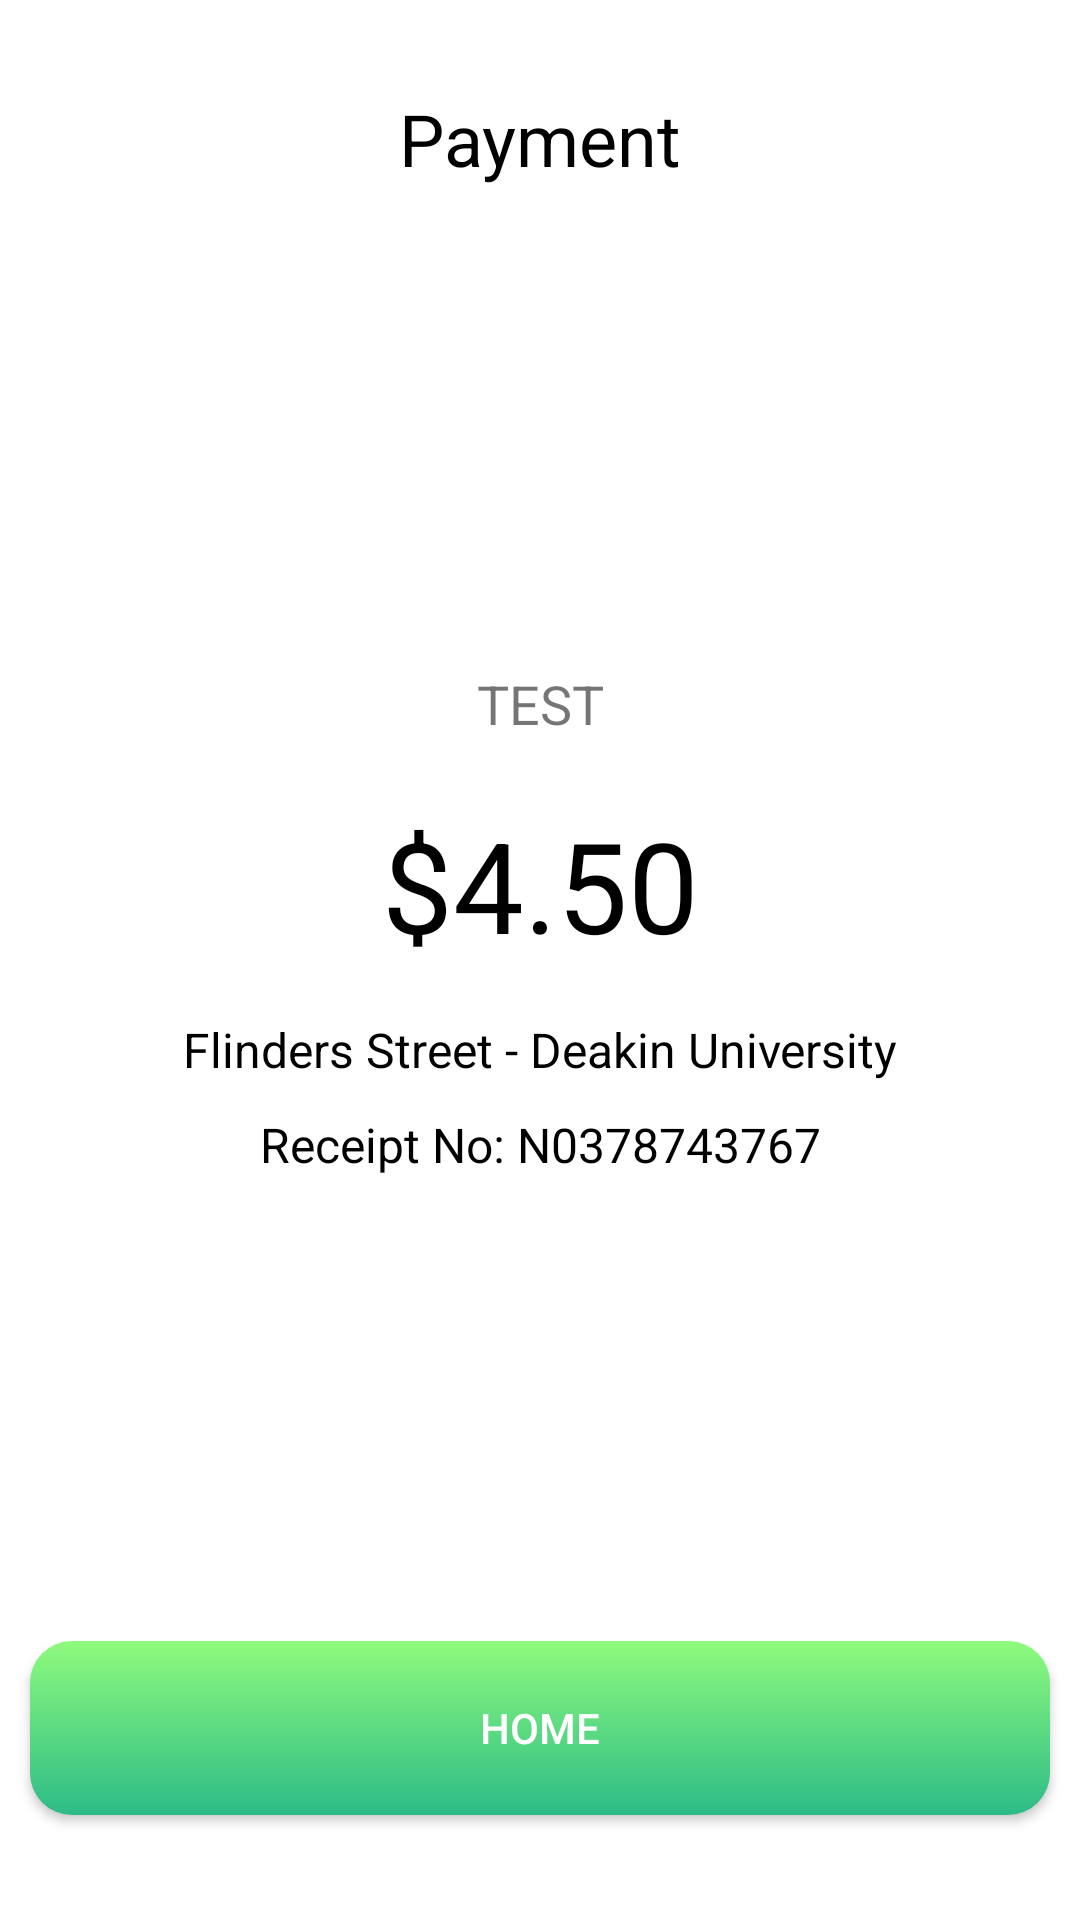

The Android layout XML behind this screen, and the referenced resources:
<!-- AndroidManifest.xml: application theme Theme.DGTCards -->
<!-- res/layout/activity_payment_success.xml -->
<?xml version="1.0" encoding="utf-8"?>
<androidx.constraintlayout.widget.ConstraintLayout xmlns:android="http://schemas.android.com/apk/res/android"
    xmlns:app="http://schemas.android.com/apk/res-auto"
    xmlns:tools="http://schemas.android.com/tools"
    android:layout_width="match_parent"
    android:layout_height="match_parent"
    tools:context=".PaymentSuccess">
    <TextView
        android:layout_width="wrap_content"
        android:layout_height="wrap_content"
        android:text="Payment"
        app:layout_constraintStart_toStartOf="parent"
        app:layout_constraintEnd_toEndOf="parent"
        android:textSize="24dp"
        android:textColor="#000"
        app:layout_constraintTop_toTopOf="parent"
        android:layout_marginTop="30dp"
        android:id="@+id/detail_title"
        />
    <ImageView android:layout_width="100dp"
        android:layout_height="100dp"
        android:src="@drawable/check"
        app:layout_constraintStart_toStartOf="parent"
        app:layout_constraintEnd_toEndOf="parent"
        app:layout_constraintTop_toBottomOf="@+id/detail_title"
        android:layout_marginTop="40dp"
        android:id="@+id/imageView"
        >
    </ImageView>

    <TextView
        android:id="@+id/transaction_city"
        android:layout_width="wrap_content"
        android:layout_height="wrap_content"
        app:layout_constraintStart_toStartOf="parent"
        app:layout_constraintEnd_toEndOf="parent"
        app:layout_constraintTop_toBottomOf="@+id/imageView"
        android:layout_marginTop="20dp"
        android:text="test"
        android:textAllCaps="true"
        android:textSize="18dp"
        >
    </TextView>
    <TextView
        android:id="@+id/transaction_amount"
        android:layout_width="wrap_content"
        android:layout_height="wrap_content"
        app:layout_constraintStart_toStartOf="parent"
        app:layout_constraintEnd_toEndOf="parent"
        app:layout_constraintTop_toBottomOf="@+id/transaction_city"
        android:layout_marginTop="20dp"
        android:text="$4.50"
        android:textSize="42dp"
        android:textColor="#000"
        >
    </TextView>

    <TextView
        android:id="@+id/transaction_title"
        android:layout_width="wrap_content"
        android:layout_height="wrap_content"
        app:layout_constraintStart_toStartOf="parent"
        app:layout_constraintEnd_toEndOf="parent"
        app:layout_constraintTop_toBottomOf="@+id/transaction_amount"
        android:layout_marginTop="16dp"
        android:text="Flinders Street - Deakin University"
        android:textSize="16dp"
        android:textColor="#000"
        >
    </TextView>

    <TextView
        android:id="@+id/transaction_id"
        android:layout_width="wrap_content"
        android:layout_height="wrap_content"
        app:layout_constraintStart_toStartOf="parent"
        app:layout_constraintEnd_toEndOf="parent"
        app:layout_constraintTop_toBottomOf="@+id/transaction_title"
        android:layout_marginTop="10dp"
        android:text="Receipt No: N0378743767"
        android:textSize="16dp"
        android:textColor="#000"
        >
    </TextView>

    <android.widget.Button
        android:id="@+id/backHome"
        android:layout_width="340dp"
        android:layout_height="58dp"
        android:layout_marginLeft="30dp"
        android:layout_marginRight="30dp"
        android:layout_marginBottom="35dp"
        android:onClick="navigateHome"
        android:text="Home"
        android:background="@drawable/button_style"
        app:layout_constraintBottom_toBottomOf="parent"
        app:layout_constraintEnd_toEndOf="parent"
        app:layout_constraintStart_toStartOf="parent"
        android:textColor="#fff"
        />
</androidx.constraintlayout.widget.ConstraintLayout>
<!-- resources referenced by this layout -->
<resources>
  <!-- drawable button_style (drawable-mdpi) -->
  <?xml version="1.0" encoding="utf-8"?>
  <shape xmlns:android="http://schemas.android.com/apk/res/android" android:shape="rectangle">
      <gradient  android:startColor="#2CBB87" android:endColor="#8FFB7D" android:type="linear" android:angle="90"></gradient>
      <corners android:radius="14dp"/>
  </shape>
  <style name="Theme.DGTCards" parent="Theme.MaterialComponents.DayNight.NoActionBar">
          
          <item name="colorPrimary">@color/green_100</item>
          <item name="colorPrimaryVariant">@color/green_100</item>
          <item name="colorOnPrimary">@color/white</item>
          
          <item name="colorSecondary">@color/teal_200</item>
          <item name="colorSecondaryVariant">@color/teal_700</item>
          <item name="colorOnSecondary">@color/black</item>
          
          <item name="android:statusBarColor" tools:targetApi="l">?attr/colorPrimaryVariant</item>
          <item name="android:windowLightStatusBar">true</item>
          
  
          <item name="bottomSheetDialogTheme">@style/AppBottomSheetDialogTheme</item>
      </style>
  <color name="green_100">#EEFCF3</color>
  <color name="white">#FFFFFFFF</color>
  <color name="teal_200">#FF03DAC5</color>
  <color name="teal_700">#FF018786</color>
  <color name="black">#FF000000</color>
  <style name="AppBottomSheetDialogTheme" parent="Theme.Design.Light.BottomSheetDialog">
          <item name="bottomSheetStyle">@style/AppModalStyle</item>
      </style>
  <style name="AppModalStyle" parent="Widget.Design.BottomSheet.Modal">
          <item name="android:background">@drawable/rounded_dialog</item>
      </style>
</resources>
